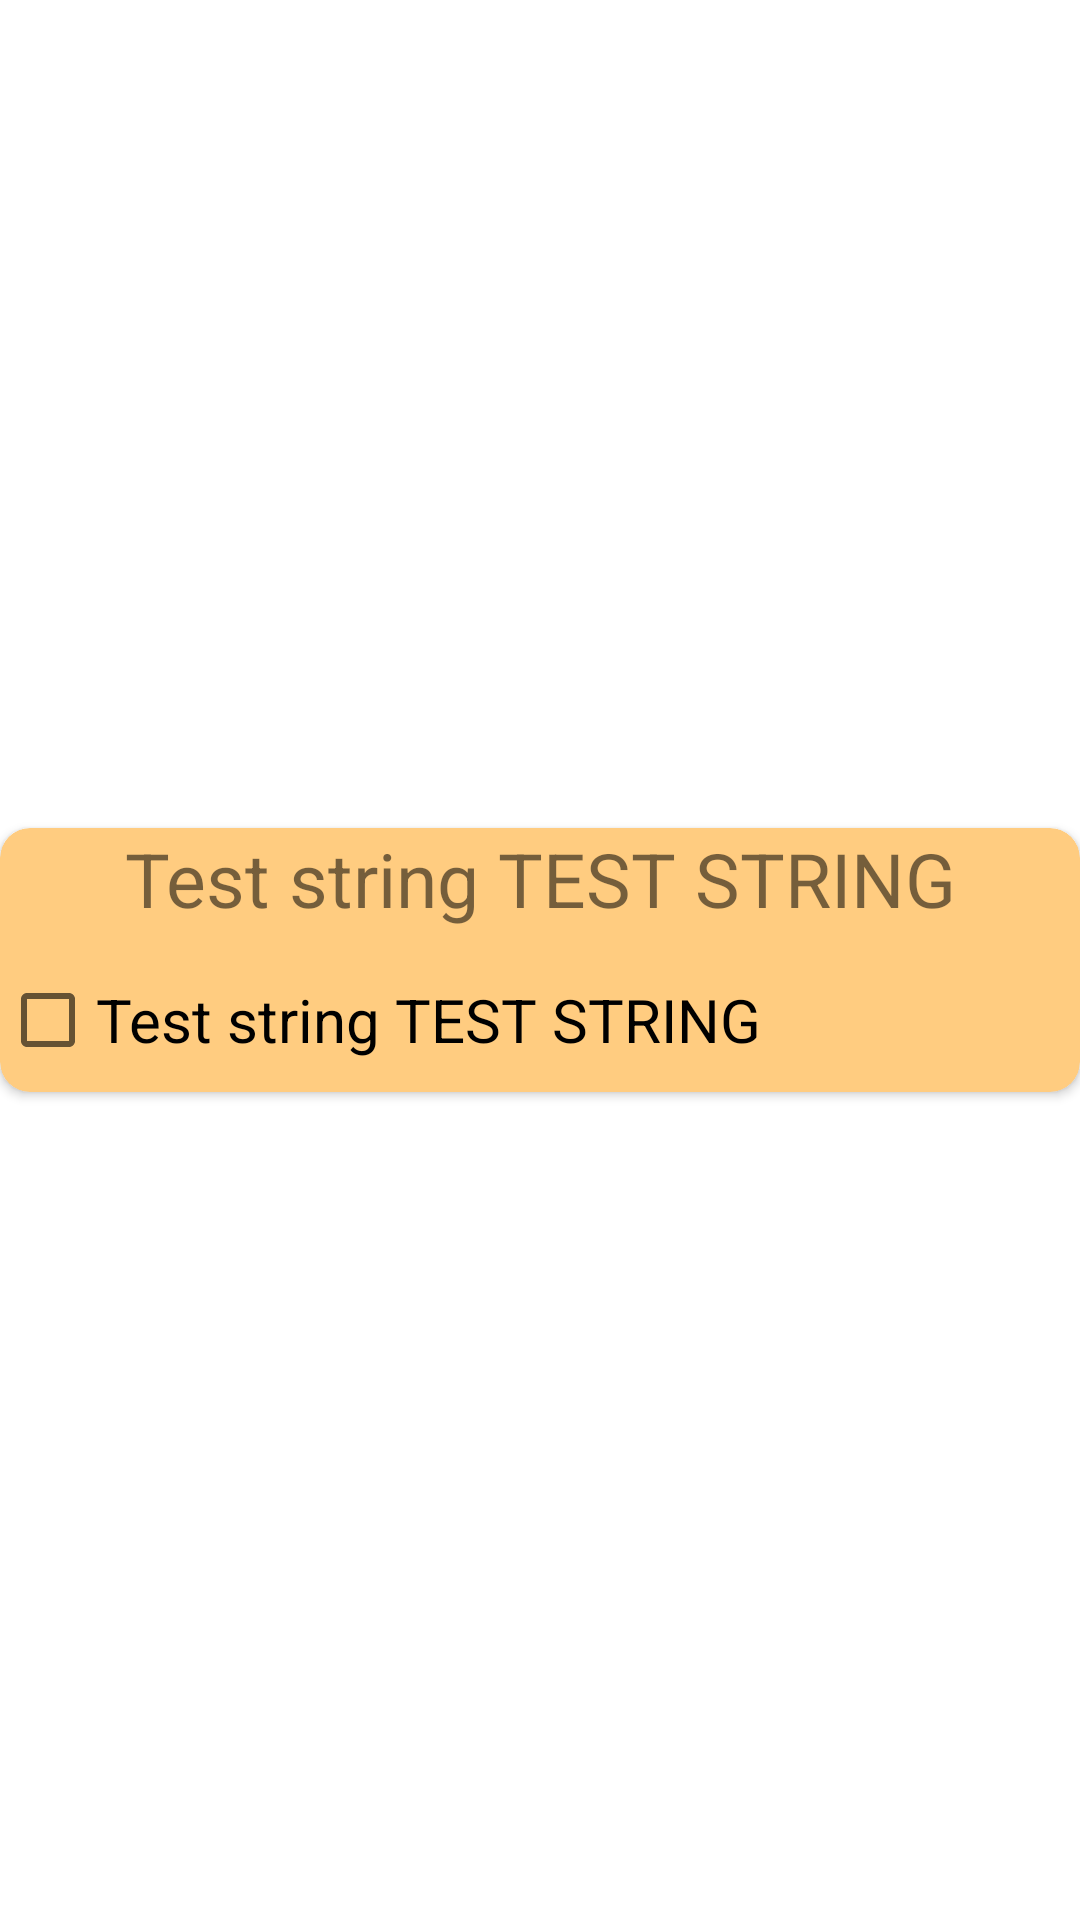

Here is an Android app screen rendered from its layout file. Give the layout XML and the strings, colors and styles it references.
<!-- AndroidManifest.xml: application theme Theme.JavaProjectFoPhone.NoActionBar -->
<!-- res/layout/list_layou.xml -->
<?xml version="1.0" encoding="utf-8"?>
<RelativeLayout xmlns:android="http://schemas.android.com/apk/res/android"
    xmlns:tools="http://schemas.android.com/tools"
    android:layout_width="match_parent"
    android:layout_height="wrap_content"
    xmlns:app="http://schemas.android.com/apk/res-auto"
    android:gravity="center">

    <androidx.cardview.widget.CardView
        style="@style/MyCardViewStyle"
        android:layout_width="400sp"
        android:layout_height="wrap_content"
        android:layout_gravity="center"
        android:backgroundTint="@color/orange_200"
        app:cardCornerRadius="10dp"
        >
        <TextView
            android:id="@+id/header_of_task"
            style="@style/taskTextView"
            android:layout_width="match_parent"
            android:layout_height="wrap_content"
            android:layout_above="@+id/sec_header_of_task"
            android:gravity="center"
            android:text="@string/test_string">

        </TextView>

        <LinearLayout
            android:layout_marginTop="40sp"
            android:layout_width="wrap_content"
            android:layout_height="wrap_content"
            android:orientation="vertical">

            <CheckBox
                android:id="@+id/task"
                style="@style/chekBoxTask"
                android:layout_width="wrap_content"
                android:layout_height="wrap_content"
                android:text="@string/test_string">

            </CheckBox>

        </LinearLayout>





    </androidx.cardview.widget.CardView>

</RelativeLayout>
<!-- resources referenced by this layout -->
<resources>
  <color name="orange_200">#ffcc80</color>
  <string name="test_string">Test string TEST STRING</string>
  <style name="chekBoxTask">
          <item name="android:textSize">20sp</item>
  
      </style>
  <style name="taskTextView">
          <item name="android:textSize">25sp</item>
      </style>
  <style name="Theme.JavaProjectFoPhone.NoActionBar">
          <item name="windowActionBar">false</item>
          <item name="windowNoTitle">true</item>
      </style>
</resources>
